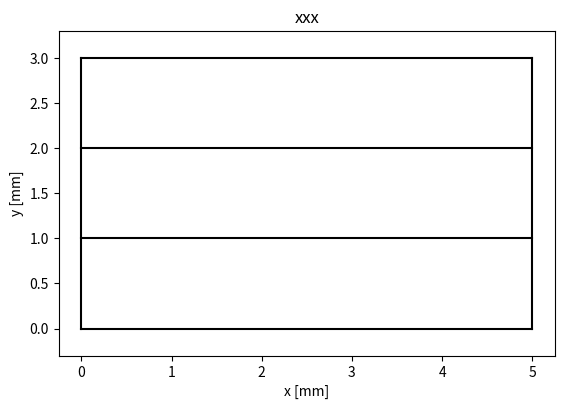

Write Python code to recreate this figure.
import matplotlib.pyplot as plt
import numpy as np

############## INPUT #############
x = np.linspace(0,5,6)
y = np.array([[0, 1, 2, 3]])
y = np.repeat(y, 6, axis=0)
y = np.transpose(y)


############# METHOD #################

def plot_geometry(x, y):
    
    fig, ax = plt.subplots()

    i = 0
    while i < y.shape[0]:
        ax.plot(x, y[i], color='k')
        i += 1

    ax.plot([0, 0], [np.min(y), np.max(y)], color='k')
    ax.plot([np.max(x), np.max(x)], [np.min(y), np.max(y)], color='k')
    ax.set_ylim(-0.1 * np.max(y), 1.1 * np.max(y))
    ax.set_aspect('equal', adjustable='box')

    ax.set_title('xxx')
    ax.set_xlabel('x [mm]')
    ax.set_ylabel('y [mm]')
    plt.show()

############# OUTPUT ##################

plot_geometry(x,y)
